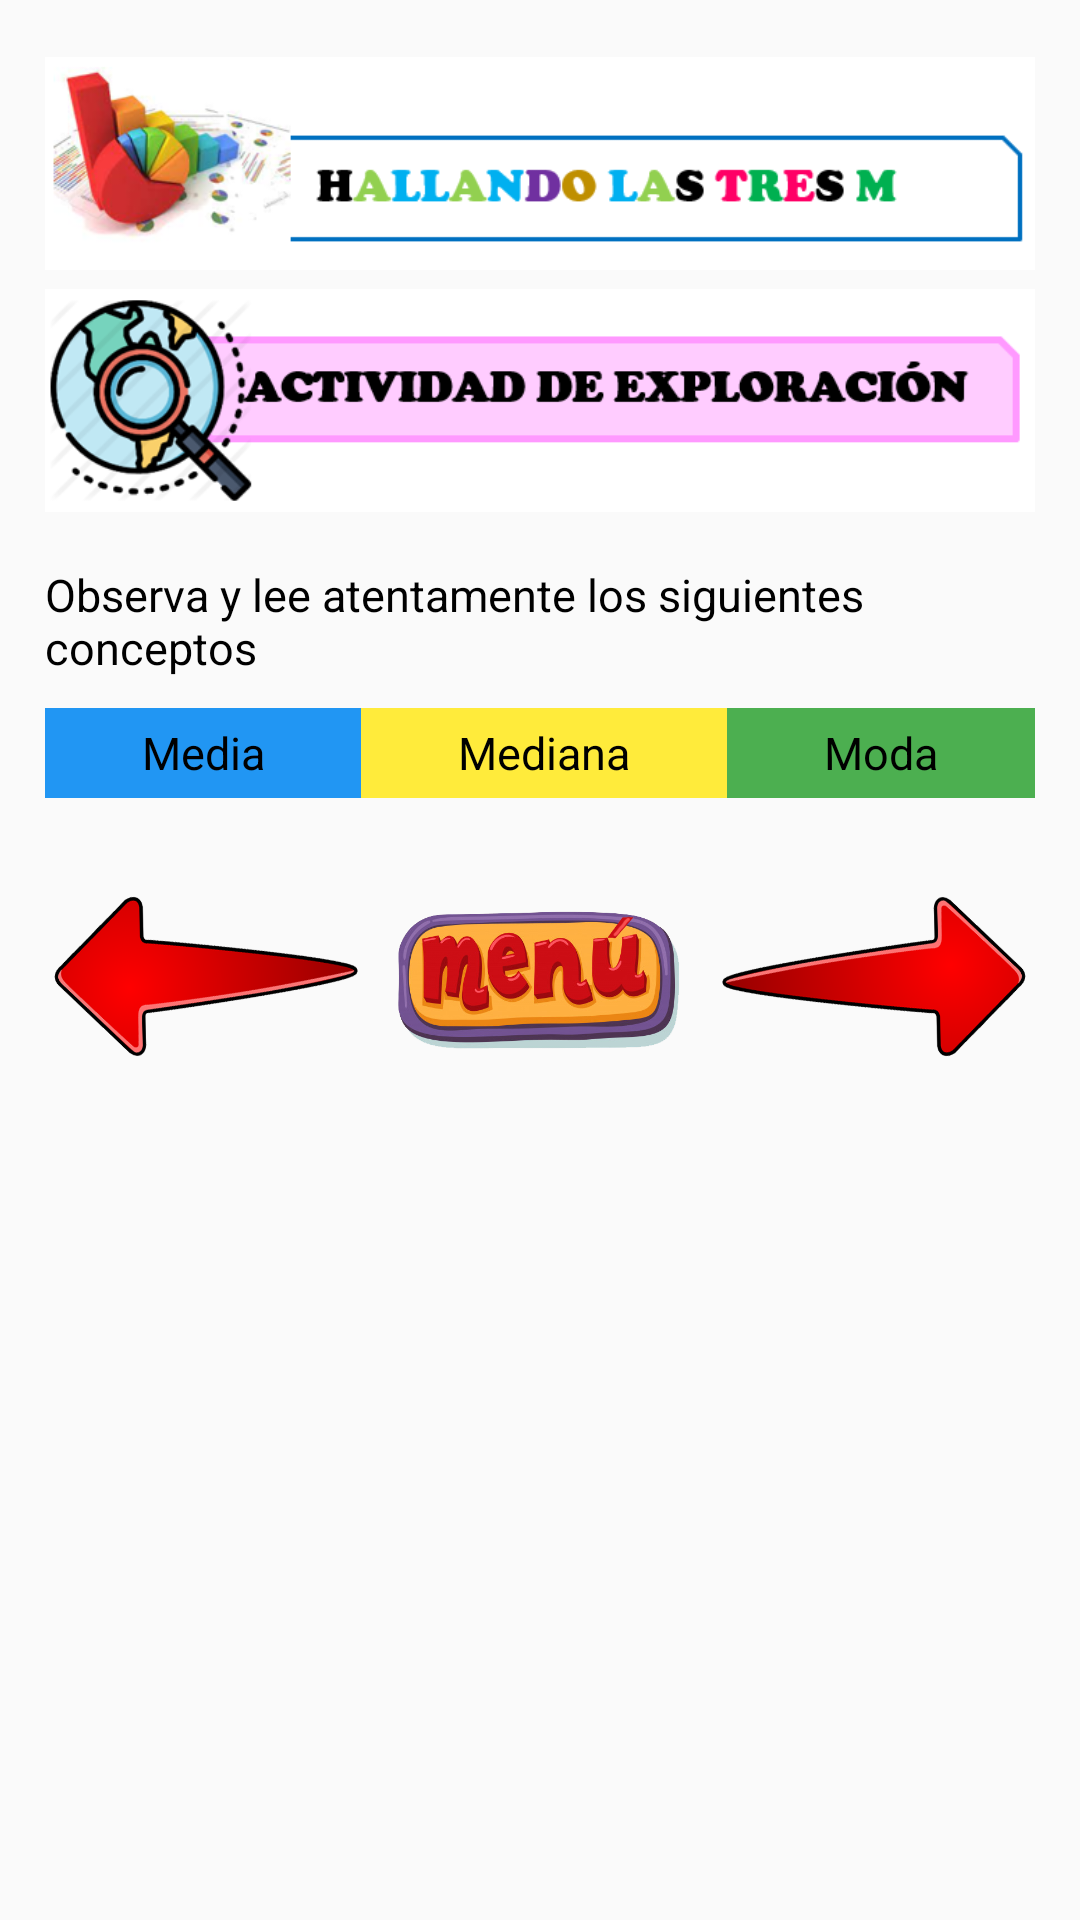

Write the Android layout XML for this screen, with the resource values it uses.
<!-- AndroidManifest.xml: application theme Theme.WowEstadistica -->
<!-- res/layout/fragment_hallando_m2.xml -->
<?xml version="1.0" encoding="utf-8"?>
<FrameLayout xmlns:android="http://schemas.android.com/apk/res/android"
    xmlns:app="http://schemas.android.com/apk/res-auto"
    xmlns:tools="http://schemas.android.com/tools"
    android:layout_width="match_parent"
    android:layout_height="match_parent"
    tools:context=".fragments.HallandoM2">

    <ScrollView
        android:layout_width="match_parent"
        android:layout_height="match_parent">

        <LinearLayout
            android:layout_width="match_parent"
            android:layout_height="wrap_content"
            android:orientation="vertical"
            android:padding="15dp">

            <ImageView
                android:id="@+id/imageView31"
                android:layout_width="match_parent"
                android:layout_height="79dp"
                android:src="@drawable/hallando" />

            <ImageView
                android:id="@+id/imageView32"
                android:layout_width="match_parent"
                android:layout_height="79dp"
                android:layout_marginBottom="15dp"
                android:src="@drawable/actividad" />

            <android.support.v7.widget.CardView
                android:layout_width="match_parent"
                android:layout_height="match_parent"
                android:layout_marginBottom="10dp"
                android:visibility="gone"
                app:cardBackgroundColor="#3AEFCA">

                <TextView
                    android:id="@+id/textView103"
                    android:layout_width="wrap_content"
                    android:layout_height="wrap_content"
                    android:layout_gravity="center"
                    android:padding="10dp"
                    android:text="@string/hallando_las_tres_m"
                    android:textColor="#FFFFFF"
                    android:textSize="21sp" />
            </android.support.v7.widget.CardView>

            <android.support.v7.widget.CardView
                android:layout_width="match_parent"
                android:layout_height="match_parent"
                android:layout_marginBottom="10dp"
                android:visibility="gone">

                <TextView
                    android:id="@+id/textView104"
                    android:layout_width="wrap_content"
                    android:layout_height="wrap_content"
                    android:layout_gravity="center"
                    android:padding="10dp"
                    android:text="@string/actividad_de_exploraci_n1"
                    android:textColor="#000000"
                    android:textSize="21sp" />
            </android.support.v7.widget.CardView>

            <TextView
                android:id="@+id/textView105"
                android:layout_width="match_parent"
                android:layout_height="wrap_content"
                android:layout_marginBottom="10dp"
                android:text="@string/observa_y_lee_atentamente_los_siguientes_conceptos"
                android:textColor="#000000"
                android:textSize="15dp" />

            <LinearLayout
                android:layout_width="match_parent"
                android:layout_height="match_parent"
                android:orientation="horizontal">

                <TextView
                    android:id="@+id/tvMedia"
                    android:layout_width="wrap_content"
                    android:layout_height="wrap_content"
                    android:layout_weight="1"
                    android:height="30dp"
                    android:background="#2196F3"
                    android:gravity="center"
                    android:text="@string/media"
                    android:textColor="#000000"
                    android:textSize="15dp" />

                <TextView
                    android:id="@+id/tvMediana"
                    android:layout_width="wrap_content"
                    android:layout_height="wrap_content"
                    android:layout_weight="1"
                    android:height="30dp"
                    android:background="#FFEB3B"
                    android:gravity="center"
                    android:text="@string/mediana"
                    android:textColor="#000000"
                    android:textSize="15dp" />

                <TextView
                    android:id="@+id/tvModa"
                    android:layout_width="wrap_content"
                    android:layout_height="wrap_content"
                    android:layout_weight="1"
                    android:height="30dp"
                    android:background="#4CAF50"
                    android:gravity="center"
                    android:text="@string/moda"
                    android:textColor="#000000"
                    android:textSize="15dp" />
            </LinearLayout>

            <LinearLayout
                android:layout_width="match_parent"
                android:layout_height="119dp"
                android:layout_weight="1"
                android:orientation="horizontal">

                <ImageView
                    android:id="@+id/ivArrowLeft"
                    android:layout_width="wrap_content"
                    android:layout_height="wrap_content"
                    android:layout_weight="1"
                    android:rotation="180"
                    android:src="@drawable/flecha" />

                <ImageView
                    android:id="@+id/btnMenus"
                    android:layout_width="112dp"
                    android:layout_height="57dp"
                    android:layout_gravity="center"
                    android:src="@drawable/menu" />

                <ImageView
                    android:id="@+id/ivArrowRight"
                    android:layout_width="wrap_content"
                    android:layout_height="wrap_content"
                    android:layout_weight="1"
                    android:src="@drawable/flecha" />
            </LinearLayout>
        </LinearLayout>
    </ScrollView>
</FrameLayout>
<!-- resources referenced by this layout -->
<resources>
  <!-- drawable actividad: png bitmap (drawable-v24, 30575 bytes) -->
  <!-- drawable flecha: png bitmap (drawable-v24, 168361 bytes) -->
  <!-- drawable hallando: png bitmap (drawable-v24, 45670 bytes) -->
  <!-- drawable menu: png bitmap (drawable, 131226 bytes) -->
  <string name="actividad_de_exploraci_n1">Actividad de exploración</string>
  <string name="hallando_las_tres_m">Hallando las tres M</string>
  <string name="media">Media</string>
  <string name="mediana">Mediana</string>
  <string name="moda">Moda</string>
  <string name="observa_y_lee_atentamente_los_siguientes_conceptos">Observa y lee atentamente los siguientes conceptos</string>
  <style name="Theme.WowEstadistica" parent="Theme.AppCompat.Light.DarkActionBar">
          
          <item name="colorPrimary">@color/purple_500</item>
          <item name="colorPrimaryDark">@color/purple_700</item>
          <item name="colorAccent">@color/teal_200</item>
          
      </style>
  <!-- not gathered from this repository: default colours our renderer supplied (Android Studio template values) -->
  <color name="purple_500">#FF6200EE</color>
  <color name="purple_700">#FF3700B3</color>
  <color name="teal_200">#FF03DAC5</color>
</resources>
